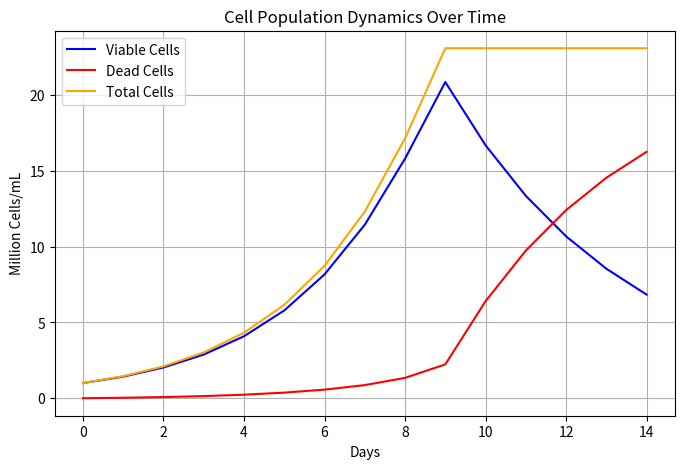
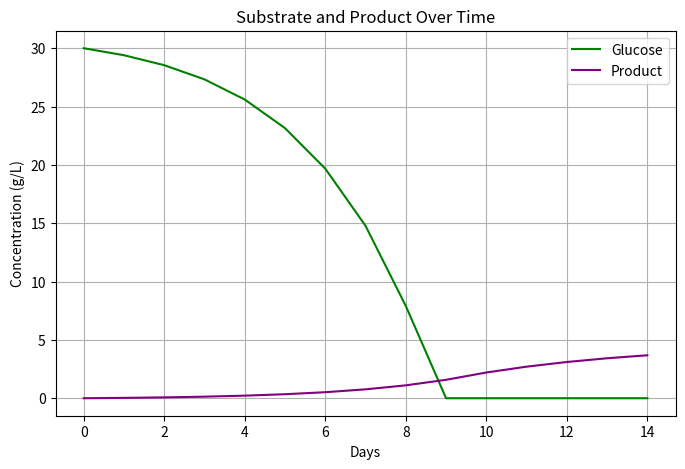
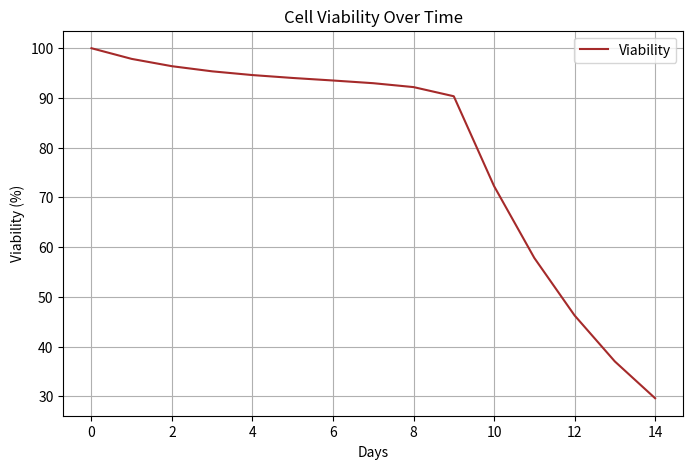
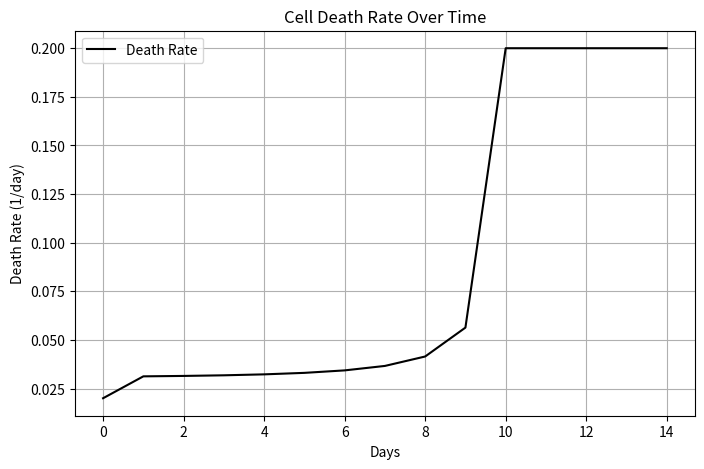

Source code (Python) for these figures, in order:
import numpy as np
import matplotlib.pyplot as plt

# Simulation settings
days = np.arange(0, 15, 1)
glucose = np.empty(len(days))
product = np.empty(len(days))
viable_cells = np.empty(len(days))
dead_cells = np.empty(len(days))
kd = np.empty(len(days))


# Initial conditions
glucose[0] = 30.0  # g/L
initial_cells = 1.0      # million cells/mL
viable_cells[0] = initial_cells
dead_cells[0] = 0.0
product[0] = 0.0  # g/L

mu_max = 0.4 # 1/day 
Ks = 2.0 # g/L
qG = 600.0  # picograms / (cell . day)
dt = 1.0  # time step in days
qp = 30.0  # picograms / (cell . day)

#cell viability parameters for dynamic death rate
kd_min = 0.02  # 1/day, death rate when glucose is high
kd_max = 0.20  # 1/day, death rate when glucose is depleted
kd[0] = kd_min # 1/day, initial death rate

#Cell Viability Model
for i in range(1, len(days)):
    mu = mu_max * glucose[i-1] / (Ks + glucose[i-1])  # Monod equation for growth rate
    health_factor = glucose[i-1] / (Ks + glucose[i-1])
    kd[i] = kd_min + (kd_max - kd_min) * (1 - health_factor)
    cells_per_L = viable_cells[i-1] * 1e9  # million cells/mL to cells/L conversion factor
    glucose[i] = glucose[i-1] - (qG * cells_per_L * 1e-12 * dt)  # Glucose consumption
    glucose[i] = np.maximum(glucose[i], 0)  # Prevent negative glucose concentration
    product[i] = product[i-1] + (qp * cells_per_L * 1e-12 * dt)  # Product formation
    dead_today = kd[i] * viable_cells[i-1] * dt  # Number of cells that die today
    new_cells = viable_cells[i-1] * (np.exp(mu * dt) - 1)  # New viable cells produced
    viable_cells[i] = viable_cells[i-1] + new_cells - dead_today  # Viable cell growth and death
    viable_cells[i] = np.maximum(viable_cells[i], 0)
    dead_cells[i] = dead_cells[i-1] + dead_today  # Accumulation of dead cells

total_cells = viable_cells + dead_cells
viability = (viable_cells / total_cells) * 100

#Figure 1
plt.figure(figsize=(8,5))
plt.plot(days, viable_cells, label = "Viable Cells", color='blue')
plt.plot(days, dead_cells, label = "Dead Cells", color='red')
plt.plot(days, total_cells, label = "Total Cells", color='orange')
plt.title("Cell Population Dynamics Over Time")
plt.xlabel("Days")
plt.ylabel("Million Cells/mL")
plt.legend()
plt.grid()
plt.show()

#Figure 2
plt.figure(figsize=(8,5))
plt.plot(days, glucose, label = "Glucose", color='green')
plt.plot(days, product, label = "Product", color='purple')
plt.title("Substrate and Product Over Time")
plt.xlabel("Days")
plt.ylabel("Concentration (g/L)")
plt.legend()
plt.grid()
plt.show()

#Figure 3
plt.figure(figsize=(8,5))
plt.plot(days, viability, label = "Viability", color='brown')
plt.title("Cell Viability Over Time")
plt.xlabel("Days")  
plt.ylabel("Viability (%)")
plt.legend()
plt.grid()  
plt.show()

#Figure 4
plt.figure(figsize=(8,5))
plt.plot(days, kd, label = "Death Rate", color='black')
plt.title("Cell Death Rate Over Time")
plt.xlabel("Days")
plt.ylabel("Death Rate (1/day)")
plt.legend()
plt.grid()
plt.show()
